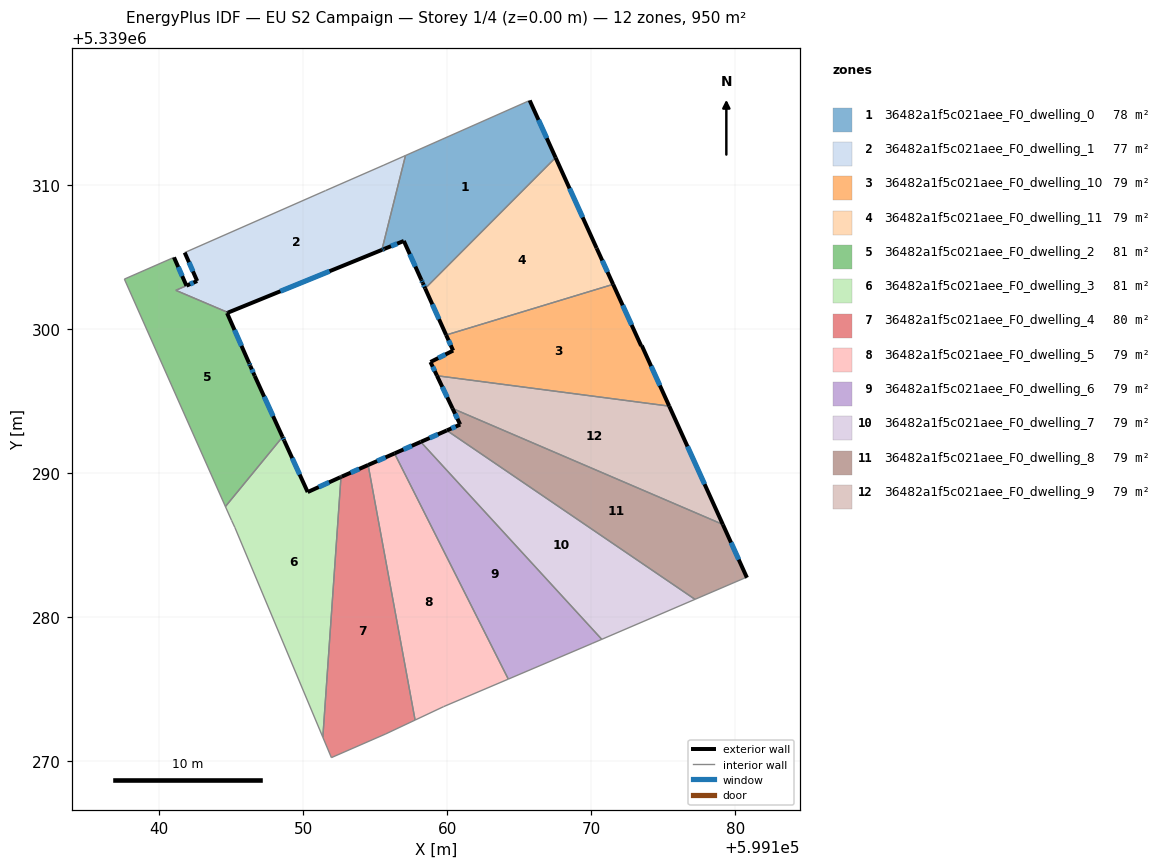
=== STOREY PLAN SPEC (per zone: floor XY polygon, exterior-wall plan segments, windows/doors) ===
zone 1: 36482a1f5c021aee_F0_dwelling_0  (77.5 m²)
  floor: (599165.72, 5339315.86) (599167.52, 5339311.90) (599158.47, 5339302.82) (599158.30, 5339303.19) (599158.20, 5339303.42) (599156.99, 5339306.12) (599155.64, 5339305.57) (599155.46, 5339305.49) (599157.10, 5339312.04)
  exterior wall: (599167.52, 5339311.90) – (599165.72, 5339315.86)  [4.4 m]
    window: (599166.91, 5339313.25) – (599166.33, 5339314.52)  [1.3 m²]
  exterior wall: (599158.30, 5339303.19) – (599158.47, 5339302.82)  [0.4 m]
    window: (599158.36, 5339303.07) – (599158.41, 5339302.95)  [0.1 m²]
  exterior wall: (599158.20, 5339303.42) – (599158.30, 5339303.19)  [0.2 m]
    window: (599158.23, 5339303.34) – (599158.27, 5339303.27)  [0.1 m²]
  exterior wall: (599156.99, 5339306.12) – (599158.20, 5339303.42)  [3.0 m]
    window: (599157.40, 5339305.20) – (599157.79, 5339304.34)  [0.9 m²]
  exterior wall: (599155.64, 5339305.57) – (599156.99, 5339306.12)  [1.5 m]
    window: (599156.10, 5339305.75) – (599156.53, 5339305.93)  [0.4 m²]
  exterior wall: (599155.46, 5339305.49) – (599155.64, 5339305.57)  [0.2 m]
    window: (599155.52, 5339305.52) – (599155.58, 5339305.54)  [0.1 m²]
  interior walls: 3
zone 2: 36482a1f5c021aee_F0_dwelling_1  (76.9 m²)
  floor: (599157.10, 5339312.04) (599155.46, 5339305.49) (599144.79, 5339301.15) (599141.17, 5339302.69) (599141.91, 5339303.01) (599142.65, 5339303.33) (599141.78, 5339305.31) (599151.56, 5339309.61) (599155.60, 5339311.38)
  exterior wall: (599144.79, 5339301.15) – (599155.46, 5339305.49)  [11.5 m]
    window: (599148.42, 5339302.63) – (599151.83, 5339304.01)  [3.5 m²]
  exterior wall: (599142.65, 5339303.33) – (599141.91, 5339303.01)  [0.8 m]
    window: (599142.39, 5339303.23) – (599142.16, 5339303.12)  [0.2 m²]
  exterior wall: (599141.78, 5339305.31) – (599142.65, 5339303.33)  [2.2 m]
    window: (599142.08, 5339304.64) – (599142.35, 5339304.01)  [0.7 m²]
  interior walls: 6
zone 3: 36482a1f5c021aee_F0_dwelling_10  (79.2 m²)
  floor: (599171.51, 5339303.10) (599173.46, 5339298.83) (599173.50, 5339298.86) (599175.41, 5339294.65) (599159.29, 5339296.76) (599158.84, 5339297.71) (599160.41, 5339298.51) (599159.92, 5339299.59)
  exterior wall: (599175.41, 5339294.65) – (599173.50, 5339298.86)  [4.6 m]
    window: (599174.76, 5339296.08) – (599174.15, 5339297.43)  [1.4 m²]
  exterior wall: (599158.84, 5339297.71) – (599159.29, 5339296.76)  [1.1 m]
    window: (599158.99, 5339297.39) – (599159.13, 5339297.09)  [0.3 m²]
  exterior wall: (599160.41, 5339298.51) – (599158.84, 5339297.71)  [1.8 m]
    window: (599159.87, 5339298.24) – (599159.37, 5339297.98)  [0.5 m²]
  exterior wall: (599159.92, 5339299.59) – (599160.41, 5339298.51)  [1.2 m]
    window: (599160.09, 5339299.22) – (599160.24, 5339298.88)  [0.4 m²]
  exterior wall: (599173.46, 5339298.83) – (599171.51, 5339303.10)  [4.7 m]
    window: (599172.80, 5339300.29) – (599172.17, 5339301.65)  [1.4 m²]
  exterior wall: (599173.50, 5339298.86) – (599173.46, 5339298.83)  [0.0 m]
  interior walls: 2
zone 4: 36482a1f5c021aee_F0_dwelling_11  (79.2 m²)
  floor: (599167.52, 5339311.90) (599170.37, 5339305.61) (599171.51, 5339303.10) (599159.92, 5339299.59) (599158.47, 5339302.82)
  exterior wall: (599158.47, 5339302.82) – (599159.92, 5339299.59)  [3.5 m]
    window: (599158.96, 5339301.72) – (599159.43, 5339300.69)  [1.1 m²]
  exterior wall: (599170.37, 5339305.61) – (599167.52, 5339311.90)  [6.9 m]
    window: (599169.40, 5339307.75) – (599168.49, 5339309.76)  [2.1 m²]
  exterior wall: (599171.51, 5339303.10) – (599170.37, 5339305.61)  [2.8 m]
    window: (599171.12, 5339303.96) – (599170.76, 5339304.76)  [0.8 m²]
  interior walls: 2
zone 5: 36482a1f5c021aee_F0_dwelling_2  (80.6 m²)
  floor: (599144.79, 5339301.14) (599144.72, 5339301.11) (599146.24, 5339297.66) (599146.34, 5339297.43) (599146.64, 5339296.75) (599148.57, 5339292.51) (599144.61, 5339287.68) (599137.59, 5339303.47) (599141.04, 5339304.98) (599141.90, 5339303.01) (599141.17, 5339302.69)
  exterior wall: (599141.90, 5339303.01) – (599141.04, 5339304.98)  [2.1 m]
    window: (599141.61, 5339303.68) – (599141.33, 5339304.31)  [0.7 m²]
  exterior wall: (599144.72, 5339301.11) – (599144.79, 5339301.14)  [0.1 m]
  exterior wall: (599146.24, 5339297.66) – (599144.72, 5339301.11)  [3.8 m]
    window: (599145.72, 5339298.84) – (599145.24, 5339299.94)  [1.2 m²]
  exterior wall: (599146.34, 5339297.43) – (599146.24, 5339297.66)  [0.2 m]
    window: (599146.30, 5339297.51) – (599146.27, 5339297.59)  [0.1 m²]
  exterior wall: (599146.64, 5339296.75) – (599146.34, 5339297.43)  [0.7 m]
    window: (599146.54, 5339296.98) – (599146.44, 5339297.20)  [0.2 m²]
  exterior wall: (599148.57, 5339292.51) – (599146.64, 5339296.75)  [4.7 m]
    window: (599147.91, 5339293.96) – (599147.30, 5339295.31)  [1.4 m²]
  interior walls: 5
zone 6: 36482a1f5c021aee_F0_dwelling_3  (80.8 m²)
  floor: (599152.63, 5339289.74) (599151.37, 5339271.68) (599145.26, 5339286.23) (599145.04, 5339286.72) (599144.61, 5339287.68) (599148.57, 5339292.51) (599148.69, 5339292.26) (599150.31, 5339288.69) (599152.57, 5339289.71)
  exterior wall: (599148.69, 5339292.26) – (599148.57, 5339292.51)  [0.3 m]
    window: (599148.65, 5339292.35) – (599148.61, 5339292.43)  [0.1 m²]
  exterior wall: (599150.31, 5339288.69) – (599148.69, 5339292.26)  [3.9 m]
    window: (599149.76, 5339289.90) – (599149.24, 5339291.05)  [1.2 m²]
  exterior wall: (599152.57, 5339289.71) – (599150.31, 5339288.69)  [2.5 m]
    window: (599151.80, 5339289.36) – (599151.08, 5339289.04)  [0.8 m²]
  exterior wall: (599152.63, 5339289.74) – (599152.57, 5339289.71)  [0.1 m]
  interior walls: 5
zone 7: 36482a1f5c021aee_F0_dwelling_4  (80.1 m²)
  floor: (599154.51, 5339290.57) (599157.77, 5339272.87) (599155.73, 5339271.91) (599151.96, 5339270.26) (599151.37, 5339271.68) (599152.63, 5339289.74) (599152.68, 5339289.76)
  exterior wall: (599152.68, 5339289.76) – (599152.63, 5339289.74)  [0.1 m]
  exterior wall: (599154.51, 5339290.57) – (599152.68, 5339289.76)  [2.0 m]
    window: (599153.89, 5339290.29) – (599153.30, 5339290.03)  [0.6 m²]
  interior walls: 5
zone 8: 36482a1f5c021aee_F0_dwelling_5  (79.2 m²)
  floor: (599156.34, 5339291.37) (599164.24, 5339275.71) (599159.75, 5339273.80) (599157.77, 5339272.87) (599154.51, 5339290.57)
  exterior wall: (599156.34, 5339291.37) – (599154.51, 5339290.57)  [2.0 m]
    window: (599155.72, 5339291.10) – (599155.13, 5339290.84)  [0.6 m²]
  interior walls: 4
zone 9: 36482a1f5c021aee_F0_dwelling_6  (79.2 m²)
  floor: (599158.16, 5339292.17) (599170.72, 5339278.47) (599170.05, 5339278.18) (599164.24, 5339275.71) (599156.34, 5339291.37)
  exterior wall: (599158.16, 5339292.17) – (599156.34, 5339291.37)  [2.0 m]
    window: (599157.54, 5339291.90) – (599156.96, 5339291.64)  [0.6 m²]
  interior walls: 4
zone 10: 36482a1f5c021aee_F0_dwelling_7  (79.2 m²)
  floor: (599177.19, 5339281.25) (599170.72, 5339278.47) (599158.16, 5339292.17) (599159.97, 5339292.96)
  exterior wall: (599159.97, 5339292.96) – (599158.16, 5339292.17)  [2.0 m]
    window: (599159.35, 5339292.69) – (599158.78, 5339292.44)  [0.6 m²]
  interior walls: 3
zone 11: 36482a1f5c021aee_F0_dwelling_8  (79.2 m²)
  floor: (599179.12, 5339286.44) (599180.80, 5339282.75) (599180.72, 5339282.76) (599177.19, 5339281.25) (599159.97, 5339292.96) (599160.90, 5339293.37) (599160.88, 5339293.41) (599160.37, 5339294.49)
  exterior wall: (599160.90, 5339293.37) – (599159.97, 5339292.96)  [1.0 m]
    window: (599160.58, 5339293.23) – (599160.29, 5339293.10)  [0.3 m²]
  exterior wall: (599160.88, 5339293.41) – (599160.90, 5339293.37)  [0.0 m]
  exterior wall: (599160.37, 5339294.49) – (599160.88, 5339293.41)  [1.2 m]
    window: (599160.54, 5339294.12) – (599160.71, 5339293.78)  [0.4 m²]
  exterior wall: (599180.80, 5339282.75) – (599179.12, 5339286.44)  [4.1 m]
    window: (599180.23, 5339284.00) – (599179.69, 5339285.18)  [1.2 m²]
  interior walls: 4
zone 12: 36482a1f5c021aee_F0_dwelling_9  (79.2 m²)
  floor: (599175.41, 5339294.65) (599179.12, 5339286.44) (599160.37, 5339294.49) (599159.29, 5339296.76)
  exterior wall: (599159.29, 5339296.76) – (599160.37, 5339294.49)  [2.5 m]
    window: (599159.66, 5339295.99) – (599160.00, 5339295.26)  [0.8 m²]
  exterior wall: (599179.12, 5339286.44) – (599175.41, 5339294.65)  [9.0 m]
    window: (599177.86, 5339289.24) – (599176.67, 5339291.86)  [2.8 m²]
  interior walls: 2

=== DERIVED (storey summary) ===
Building: EU S2 Campaign
Storey: 1 of 4  (floor level z = 0.00 m)
Storey gross floor area: 950.2 m²
Zones on this storey: 12
  - 36482a1f5c021aee_F0_dwelling_0: floor 77.5 m²; exterior wall 9.6 m (28.8 m²); 6 window(s) 2.9 m²; WWR 10.2%
  - 36482a1f5c021aee_F0_dwelling_1: floor 76.9 m²; exterior wall 14.5 m (43.5 m²); 3 window(s) 4.4 m²; WWR 10.2%
  - 36482a1f5c021aee_F0_dwelling_10: floor 79.2 m²; exterior wall 13.4 m (40.1 m²); 5 window(s) 4.1 m²; WWR 10.2%
  - 36482a1f5c021aee_F0_dwelling_11: floor 79.2 m²; exterior wall 13.2 m (39.6 m²); 3 window(s) 4.0 m²; WWR 10.2%
  - 36482a1f5c021aee_F0_dwelling_2: floor 80.6 m²; exterior wall 11.6 m (34.9 m²); 5 window(s) 3.5 m²; WWR 10.1%
  - 36482a1f5c021aee_F0_dwelling_3: floor 80.8 m²; exterior wall 6.7 m (20.2 m²); 3 window(s) 2.0 m²; WWR 10.1%
  - 36482a1f5c021aee_F0_dwelling_4: floor 80.1 m²; exterior wall 2.1 m (6.2 m²); 1 window(s) 0.6 m²; WWR 9.9%
  - 36482a1f5c021aee_F0_dwelling_5: floor 79.2 m²; exterior wall 2.0 m (6.0 m²); 1 window(s) 0.6 m²; WWR 10.2%
  - 36482a1f5c021aee_F0_dwelling_6: floor 79.2 m²; exterior wall 2.0 m (6.0 m²); 1 window(s) 0.6 m²; WWR 10.2%
  - 36482a1f5c021aee_F0_dwelling_7: floor 79.2 m²; exterior wall 2.0 m (5.9 m²); 1 window(s) 0.6 m²; WWR 10.2%
  - 36482a1f5c021aee_F0_dwelling_8: floor 79.2 m²; exterior wall 6.3 m (18.9 m²); 3 window(s) 1.9 m²; WWR 10.2%
  - 36482a1f5c021aee_F0_dwelling_9: floor 79.2 m²; exterior wall 11.5 m (34.6 m²); 2 window(s) 3.5 m²; WWR 10.2%
Zone adjacency (shared interzone walls):
  - 36482a1f5c021aee_F0_dwelling_0 ↔ 36482a1f5c021aee_F0_dwelling_1
  - 36482a1f5c021aee_F0_dwelling_0 ↔ 36482a1f5c021aee_F0_dwelling_11
  - 36482a1f5c021aee_F0_dwelling_1 ↔ 36482a1f5c021aee_F0_dwelling_2
  - 36482a1f5c021aee_F0_dwelling_10 ↔ 36482a1f5c021aee_F0_dwelling_11
  - 36482a1f5c021aee_F0_dwelling_10 ↔ 36482a1f5c021aee_F0_dwelling_9
  - 36482a1f5c021aee_F0_dwelling_2 ↔ 36482a1f5c021aee_F0_dwelling_3
  - 36482a1f5c021aee_F0_dwelling_3 ↔ 36482a1f5c021aee_F0_dwelling_4
  - 36482a1f5c021aee_F0_dwelling_4 ↔ 36482a1f5c021aee_F0_dwelling_5
  - 36482a1f5c021aee_F0_dwelling_5 ↔ 36482a1f5c021aee_F0_dwelling_6
  - 36482a1f5c021aee_F0_dwelling_6 ↔ 36482a1f5c021aee_F0_dwelling_7
  - 36482a1f5c021aee_F0_dwelling_7 ↔ 36482a1f5c021aee_F0_dwelling_8
  - 36482a1f5c021aee_F0_dwelling_8 ↔ 36482a1f5c021aee_F0_dwelling_9